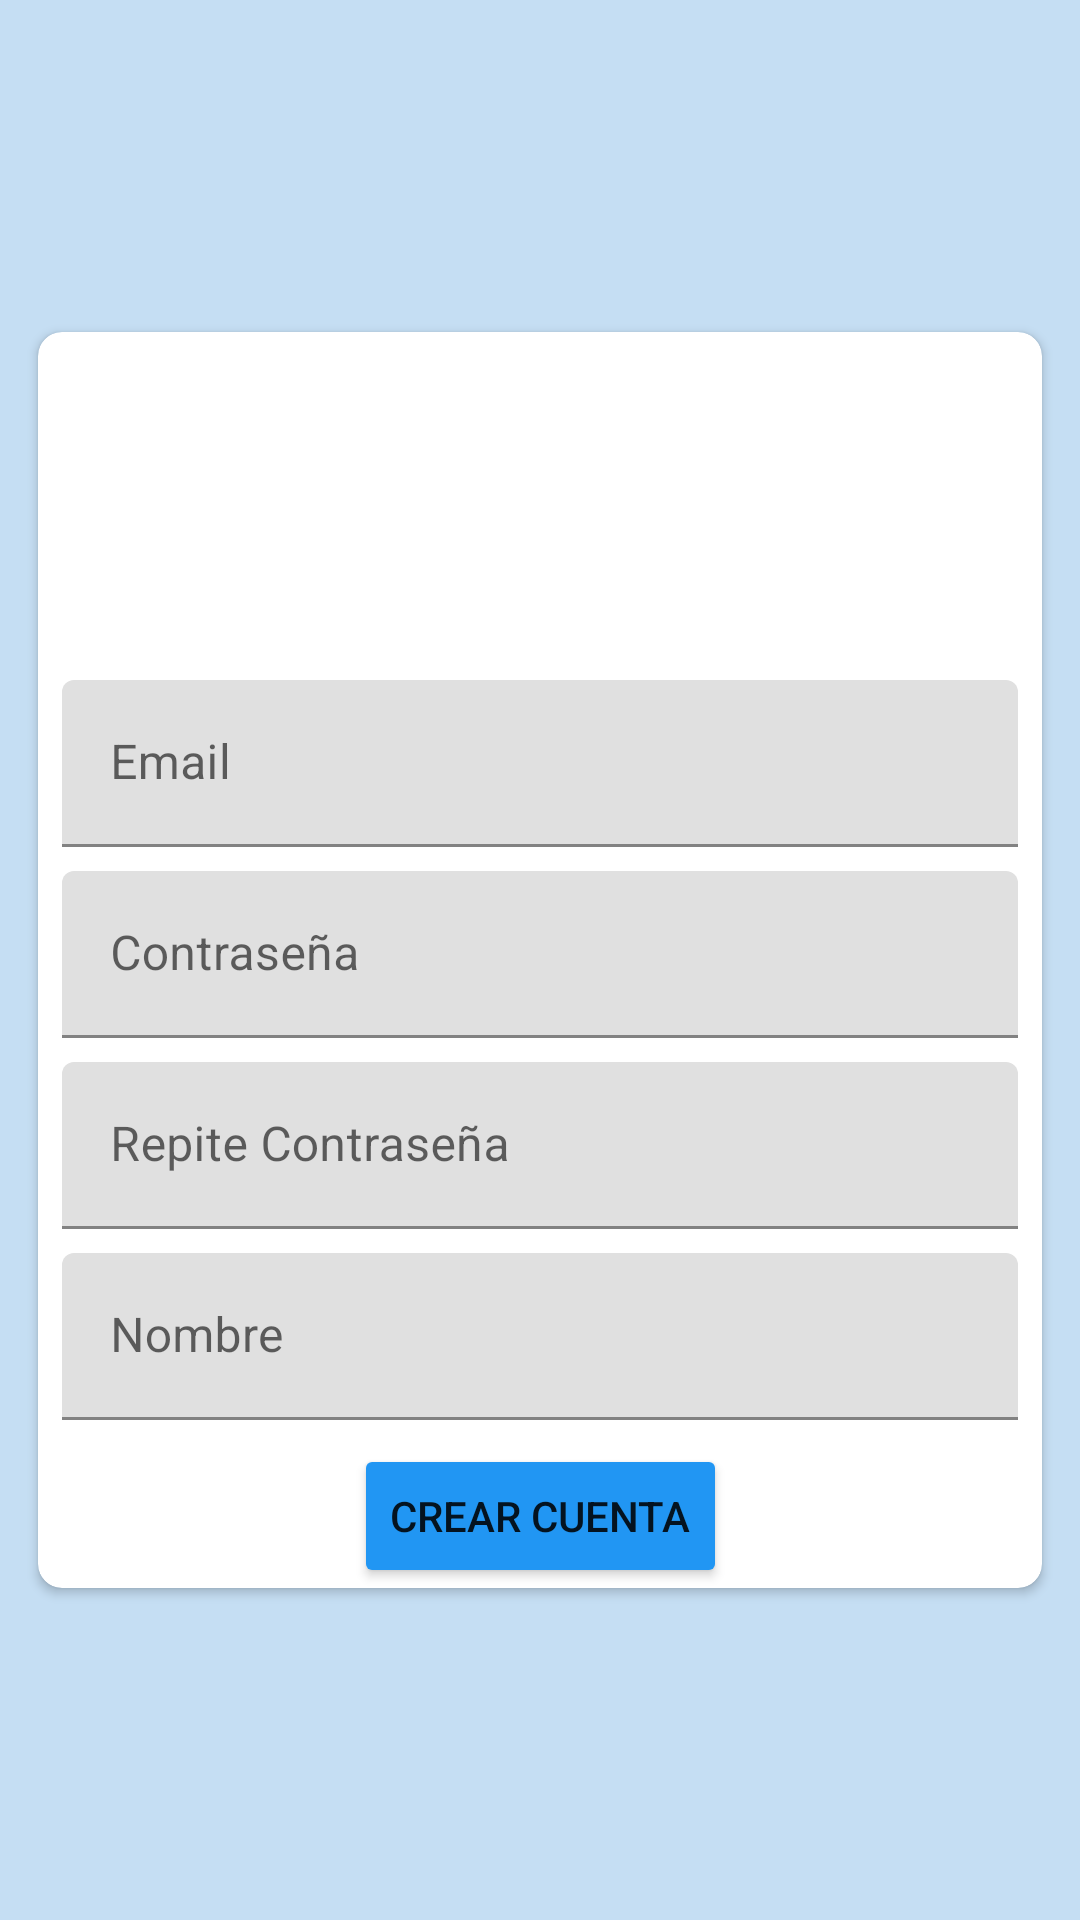

Android layout source for this screen:
<!-- AndroidManifest.xml: application theme Theme.AgendaDAM -->
<!-- res/layout/activity_registro.xml -->
<?xml version="1.0" encoding="utf-8"?>
<layout xmlns:tools="http://schemas.android.com/tools"
    xmlns:android="http://schemas.android.com/apk/res/android"
    xmlns:app="http://schemas.android.com/apk/res-auto">
<androidx.constraintlayout.widget.ConstraintLayout
    android:layout_width="match_parent"
    android:layout_height="match_parent"
    android:background="@color/colorFondo"
    tools:context=".acceso.RegistroActivity">

    <androidx.cardview.widget.CardView
        android:layout_width="match_parent"
        android:layout_height="wrap_content"
        android:layout_marginStart="8dp"
        android:layout_marginEnd="8dp"
        android:elevation="8dp"
        app:cardCornerRadius="8dp"
        app:cardUseCompatPadding="true"
        app:layout_constraintBottom_toBottomOf="parent"
        app:layout_constraintEnd_toEndOf="parent"
        app:layout_constraintStart_toStartOf="parent"
        app:layout_constraintTop_toTopOf="parent">

        <androidx.constraintlayout.widget.ConstraintLayout
            android:layout_width="match_parent"
            android:layout_height="match_parent">

            <com.google.android.material.textfield.TextInputLayout
                android:id="@+id/textInputLayout5"
                android:layout_width="0dp"
                android:layout_height="wrap_content"
                android:layout_marginStart="8dp"
                android:layout_marginTop="8dp"
                android:layout_marginEnd="8dp"
                app:layout_constraintEnd_toEndOf="parent"
                app:layout_constraintStart_toStartOf="parent"
                app:layout_constraintTop_toBottomOf="@+id/textInputLayout4">

                <com.google.android.material.textfield.TextInputEditText
                    android:id="@+id/nombre"
                    android:layout_width="match_parent"
                    android:layout_height="wrap_content"
                    android:hint="Nombre" />
            </com.google.android.material.textfield.TextInputLayout>

            <com.google.android.material.textfield.TextInputLayout
                android:id="@+id/textInputLayout4"
                android:layout_width="0dp"
                android:layout_height="wrap_content"
                android:layout_marginStart="8dp"
                android:layout_marginTop="8dp"
                android:layout_marginEnd="8dp"
                app:layout_constraintEnd_toEndOf="parent"
                app:layout_constraintStart_toStartOf="parent"
                app:layout_constraintTop_toBottomOf="@+id/textInputLayout2">

                <com.google.android.material.textfield.TextInputEditText
                    android:id="@+id/repiteContrasena"
                    android:inputType="textPassword"
                    android:layout_width="match_parent"
                    android:layout_height="wrap_content"
                    android:hint="Repite Contraseña" />
            </com.google.android.material.textfield.TextInputLayout>

            <ImageView
                android:id="@+id/imageView"
                android:layout_width="100dp"
                android:layout_height="100dp"
                android:layout_marginStart="8dp"
                android:layout_marginTop="8dp"
                android:layout_marginEnd="8dp"
                app:layout_constraintEnd_toEndOf="parent"
                app:layout_constraintStart_toStartOf="parent"
                app:layout_constraintTop_toTopOf="parent"
                app:srcCompat="@drawable/programming" />

            <com.google.android.material.textfield.TextInputLayout
                android:id="@+id/textInputLayout"
                android:layout_width="0dp"
                android:layout_height="wrap_content"
                android:layout_marginStart="8dp"
                android:layout_marginTop="8dp"
                android:layout_marginEnd="8dp"
                app:layout_constraintEnd_toEndOf="parent"
                app:layout_constraintStart_toStartOf="parent"
                app:layout_constraintTop_toBottomOf="@+id/imageView">

                <com.google.android.material.textfield.TextInputEditText
                    android:id="@+id/email"
                    android:inputType="textEmailAddress"
                    android:layout_width="match_parent"
                    android:layout_height="wrap_content"
                    android:hint="Email" />
            </com.google.android.material.textfield.TextInputLayout>

            <com.google.android.material.textfield.TextInputLayout
                android:id="@+id/textInputLayout2"
                android:layout_width="0dp"
                android:layout_height="wrap_content"
                android:layout_marginStart="8dp"
                android:layout_marginTop="8dp"
                android:layout_marginEnd="8dp"
                app:layout_constraintEnd_toEndOf="parent"
                app:layout_constraintStart_toStartOf="parent"
                app:layout_constraintTop_toBottomOf="@+id/textInputLayout">

                <com.google.android.material.textfield.TextInputEditText
                    android:id="@+id/contrasena"
                    android:inputType="textPassword"
                    android:layout_width="match_parent"
                    android:layout_height="wrap_content"
                    android:hint="Contraseña" />
            </com.google.android.material.textfield.TextInputLayout>

            <Button
                android:id="@+id/botonCrearCuenta"
                android:layout_width="wrap_content"
                android:layout_height="wrap_content"
                android:layout_marginStart="8dp"
                android:layout_marginTop="8dp"
                android:layout_marginEnd="8dp"
                android:backgroundTint="@color/colorBoton"
                android:text="CREAR CUENTA"
                app:layout_constraintEnd_toEndOf="parent"
                app:layout_constraintStart_toStartOf="parent"
                app:layout_constraintTop_toBottomOf="@+id/textInputLayout5" />

            <ProgressBar
                android:id="@+id/progressBar"
                style="?android:attr/progressBarStyle"
                android:layout_width="wrap_content"
                android:layout_height="wrap_content"
                android:visibility="gone"
                app:layout_constraintStart_toEndOf="@+id/botonCrearCuenta"
                app:layout_constraintTop_toTopOf="@+id/botonCrearCuenta" />
        </androidx.constraintlayout.widget.ConstraintLayout>

    </androidx.cardview.widget.CardView>

</androidx.constraintlayout.widget.ConstraintLayout>
</layout>
<!-- resources referenced by this layout -->
<resources>
  <color name="colorBoton">#2196F3</color>
  <color name="colorFondo">#C5DEF3</color>
  <style name="Theme.AgendaDAM" parent="Theme.MaterialComponents.DayNight.DarkActionBar">
          
          <item name="colorPrimary">@color/purple_500</item>
          <item name="colorPrimaryVariant">@color/purple_700</item>
          <item name="colorOnPrimary">@color/white</item>
          
          <item name="colorSecondary">@color/teal_200</item>
          <item name="colorSecondaryVariant">@color/teal_700</item>
          <item name="colorOnSecondary">@color/black</item>
          
          <item name="android:statusBarColor" tools:targetApi="l">?attr/colorPrimaryVariant</item>
          
      </style>
  <color name="purple_500">#FF6200EE</color>
  <color name="purple_700">#FF3700B3</color>
  <color name="white">#FFFFFFFF</color>
  <color name="teal_200">#FF03DAC5</color>
  <color name="teal_700">#FF018786</color>
  <color name="black">#FF000000</color>
</resources>
